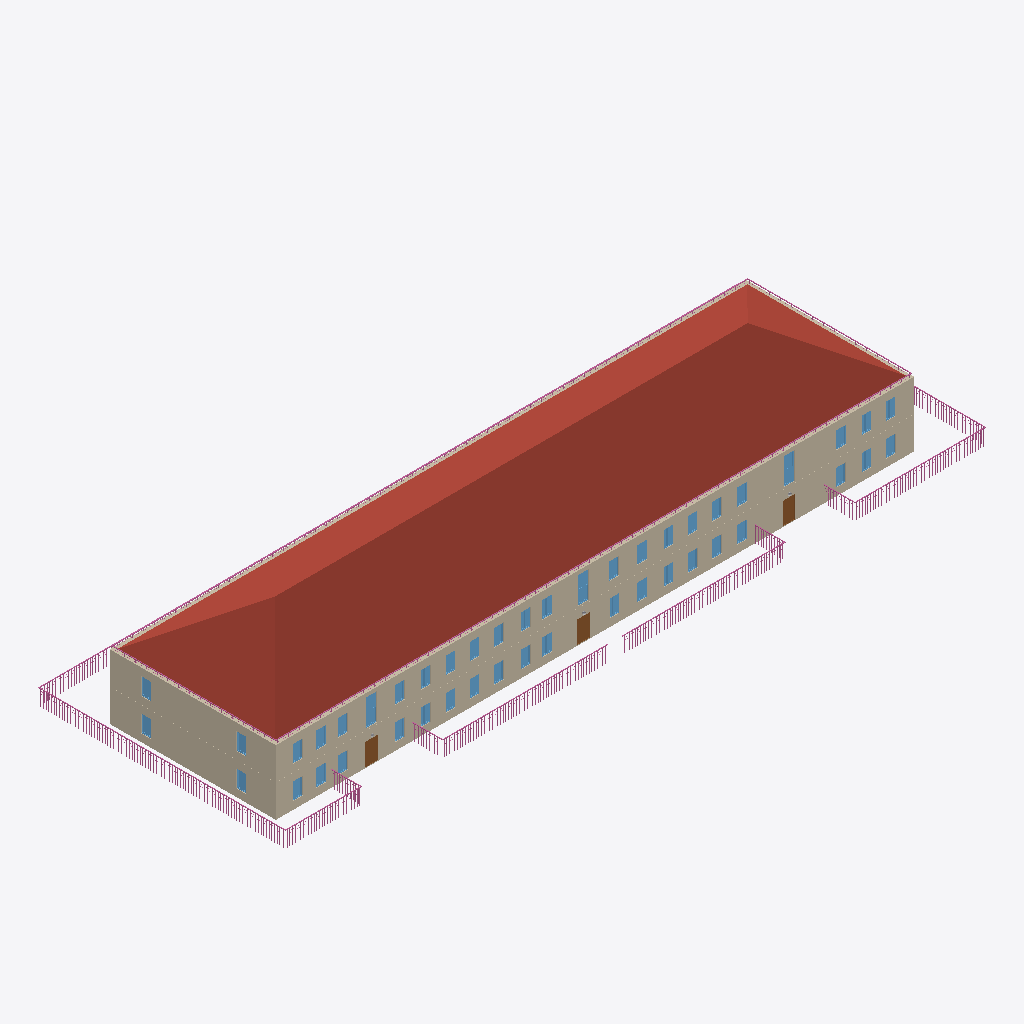
Isometric view of an IFC building model (IFC-SPF (STEP), schema IFC4, length unit millimetre), seen from the south-west, elements coloured by IFC class: 45 windows (light blue), 15 railings (pink), 8 walls (beige), 3 doors (brown), 1 roof (red-brown).
Extent 65.0 m × 23.1 m × 10.3 m (x, y, z). Storeys (2): 1 at 0.00 m; 2 at 3.01 m. Elements (232): 94 IfcWindow, 65 IfcWall, 37 IfcDoor, 15 IfcRailing, 8 IfcSanitaryTerminal, 4 IfcStairFlight, 3 IfcLightFixture, 3 IfcValve, 2 IfcSlab, 1 IfcRoof.

HEADER;
FILE_DESCRIPTION(('ViewDefinition [Renga View]'),'2;1');
FILE_NAME('EMIIA.AI ML IFC.ifc','2023-05-13T13:36:53',(''),(''),'IfcPlusPlus','Renga 5.9.48395.0','');
FILE_SCHEMA(('IFC4'));
ENDSEC;
DATA;
#28=IFCPROJECT('21TEaxodjBnwNjgMembgig',$,$,$,$,$,$,(#5),#27);
#34=IFCSITE('113ZChXg9TIAfgSrEOVR1w',$,$,$,$,#33,$,$,.ELEMENT.,$,$,$,$,$);
#40=IFCBUILDING('3UJDogBkroGxhJvtR5EBWS',$,$,$,$,#39,$,$,.ELEMENT.,$,$,$);
#52=IFCBUILDINGSTOREY('3BHfKzxrP0Z8DSVYVKbZdS',$,'1',$,$,#51,$,$,.ELEMENT.,0.0);
#58=IFCBUILDINGSTOREY('059JSdQDvClB29wRghw5KJ',$,'2',$,$,#57,$,$,.ELEMENT.,3010.612933195752);
#10571=IFCROOF('0urcbRSdbCyfvjqOv7$CuN',$,'Крыша: 50,00 мм',$,$,#10576,#10604,$,.NOTDEFINED.);
#2642=IFCWALL('2VKSerukv6KA7zxZ$woEQn',$,'Стена: 450,00 мм',$,$,#2647,#2786,$,.STANDARD.);
#157=IFCWALL('2xGeTQCBfEmR398JUILa3J',$,'Стена: 450,00 мм',$,$,#162,#301,$,.STANDARD.);
#2601=IFCWALL('36XztFNV17vgmXWxHctXyK',$,'Стена: 450,00 мм',$,$,#2606,#2641,$,.STANDARD.);
#116=IFCWALL('2_z8xnwIH2Ux417mfpNJh7',$,'Стена: 450,00 мм',$,$,#121,#156,$,.STANDARD.);
#2476=IFCWALL('3sSDPctMP9ouLdMTdhTEqe',$,'Стена: 450,00 мм',$,$,#2481,#2600,$,.STANDARD.);
#14144=IFCRAILING('1Uv6g2bDv5ngrAXM$qVRtY',$,'Ограждение: 1 500,00 мм',$,$,#14149,#14809,$,.GUARDRAIL.);
#15638=IFCRAILING('2k0z9_sOXBoxVFpVw9hKy9',$,'Ограждение: 1 500,00 мм',$,$,#15643,#16123,$,.GUARDRAIL.);
#10760=IFCRAILING('3vI$7Easf3I95Lwy$R6A5L',$,'Ограждение: 300,00 мм',$,$,#10765,#11215,$,.GUARDRAIL.);
#11487=IFCRAILING('2dxrlIDSb7yON_cbAx3_$f',$,'Ограждение: 300,00 мм',$,$,#11492,#11942,$,.GUARDRAIL.);
#15098=IFCRAILING('1aWKEPOxPAu9rfaDERHFfW',$,'Ограждение: 1 500,00 мм',$,$,#15103,#15577,$,.GUARDRAIL.);
#17652=IFCRAILING('1cGAtiMvP3L977_BGDL3Xy',$,'Ограждение: 1 500,00 мм',$,$,#17657,#18059,$,.GUARDRAIL.);
#12211=IFCRAILING('0NbSxcM$PDy8Z7EeGlYMUc',$,'Ограждение: 1 500,00 мм',$,$,#12216,#13884,$,.GUARDRAIL.);
#302=IFCWALL('3hQ2rqtnb6JOpqyLmJPhMo',$,'Стена: 450,00 мм',$,$,#307,#346,$,.STANDARD.);
#16375=IFCRAILING('1JdZ8cFyP2L9qDD9CiiUj5',$,'Ограждение: 1 500,00 мм',$,$,#16380,#16662,$,.GUARDRAIL.);
#16888=IFCRAILING('2rWEltjFTF4eYRHNneSc5c',$,'Ограждение: 1 500,00 мм',$,$,#16893,#17559,$,.GUARDRAIL.);
#2935=IFCDOOR('1UQCJZlrf1T8or_GidQXnN',$,'Дверь - Однопольная распашная (остекленное): 1 200,00 мм x 2 050,00 мм',$,$,#3019,#3010,$,2050.0,1200.0,$,$,$);
#3054=IFCDOOR('0Nl3gvUZH91ggHGaHUrVZs',$,'Дверь - Однопольная распашная (остекленное): 1 200,00 мм x 2 050,00 мм',$,$,#3090,#3084,$,2050.0,1200.0,$,$,$);
#12003=IFCRAILING('3ZvmWXQe9BFxbR8eLFvJ0R',$,'Ограждение: 300,00 мм',$,$,#12008,#12194,$,.GUARDRAIL.);
#11279=IFCRAILING('1gOA5jM150c9mT1zZ0bI7L',$,'Ограждение: 300,00 мм',$,$,#11284,#11470,$,.GUARDRAIL.);
#3705=IFCDOOR('3sR_0sM2PFAxgAPHXji3Fu',$,'Дверь - Однопольная распашная (остекленное): 1 200,00 мм x 2 050,00 мм',$,$,#3741,#3735,$,2050.0,1200.0,$,$,$);
#8655=IFCWINDOW('0xWISsd3TAZvXZ00rUmF$b',$,'Окно - Раздвижное вертикальное (белый ПВХ): 1 000,00 мм x 2 500,00 мм',$,$,#8683,#8677,$,2500.0,1000.0,$,$,$);
#9038=IFCWINDOW('20BefrNS1FeRyu3aU96eBx',$,'Окно - Раздвижное вертикальное (белый ПВХ): 1 000,00 мм x 2 500,00 мм',$,$,#9066,#9060,$,2500.0,1000.0,$,$,$);
#9517=IFCWINDOW('3Nd99EGnXFOAmtNaRr_Qhx',$,'Окно - Раздвижное вертикальное (белый ПВХ): 1 000,00 мм x 2 500,00 мм',$,$,#9545,#9539,$,2500.0,1000.0,$,$,$);
#14901=IFCRAILING('0EfCk4mivFDwdlLWS6hVo7',$,'Ограждение: 1 500,00 мм',$,$,#14906,#15086,$,.GUARDRAIL.);
#16691=IFCRAILING('0ihLMLpjrD1RWV_1ozJExD',$,'Ограждение: 1 500,00 мм',$,$,#16696,#16876,$,.GUARDRAIL.);
#18108=IFCRAILING('3o8n33cuz9nhZ5ciPhFoh4',$,'Ограждение: 1 500,00 мм',$,$,#18113,#18293,$,.GUARDRAIL.);
#16185=IFCRAILING('1WbECLGefCQR0EJmsBXh_O',$,'Ограждение: 1 500,00 мм',$,$,#16190,#16364,$,.GUARDRAIL.);
#5499=IFCWINDOW('0jpDjlQvn1CPO$s9KsZF6D',$,'Окно - Двустворчатое (белый ПВХ): 900,00 мм x 1 600,00 мм',$,$,#5595,#5589,$,1600.0,900.0,$,$,$);
#6111=IFCWINDOW('1NgA1a2QP1DQO3tiP3_eUi',$,'Окно - Двустворчатое (белый ПВХ): 900,00 мм x 1 600,00 мм',$,$,#6139,#6133,$,1600.0,900.0,$,$,$);
#8751=IFCWINDOW('10tWi39Yr2g9NbLxf8GJf$',$,'Окно - Двустворчатое (белый ПВХ): 900,00 мм x 1 600,00 мм',$,$,#8779,#8773,$,1600.0,900.0,$,$,$);
#8904=IFCWINDOW('1m7y5MJpD6rhQeMjQD13uN',$,'Окно - Двустворчатое (белый ПВХ): 900,00 мм x 1 600,00 мм',$,$,#8932,#8926,$,1600.0,900.0,$,$,$);
#9469=IFCWINDOW('3n6B3XPwr8NRSIo_xWPaM9',$,'Окно - Двустворчатое (белый ПВХ): 900,00 мм x 1 600,00 мм',$,$,#9497,#9491,$,1600.0,900.0,$,$,$);
#5823=IFCWINDOW('33hAUtmO9A3ATZjr1h6fC4',$,'Окно - Двустворчатое (белый ПВХ): 900,00 мм x 1 600,00 мм',$,$,#5851,#5845,$,1600.0,900.0,$,$,$);
#6495=IFCWINDOW('3MjSckHm96igNxw$2OOs6I',$,'Окно - Двустворчатое (белый ПВХ): 900,00 мм x 1 600,00 мм',$,$,#6523,#6517,$,1600.0,900.0,$,$,$);
#9124=IFCWINDOW('2Ac_cLZIf3GeJCn6fN6TsK',$,'Окно - Двустворчатое (белый ПВХ): 900,00 мм x 1 600,00 мм',$,$,#9152,#9146,$,1600.0,900.0,$,$,$);
#9373=IFCWINDOW('2lt5wtRFPDV8KBNkAEssEw',$,'Окно - Двустворчатое (белый ПВХ): 900,00 мм x 1 600,00 мм',$,$,#9401,#9395,$,1600.0,900.0,$,$,$);
#60=IFCWALL('3ulA4SlHr4p8T_Z$Fm70Q_',$,'Стена: 450,00 мм',$,$,#65,#104,$,.STANDARD.);
#5967=IFCWINDOW('1pcBUmJ3P3kfyQIZQ8VD2X',$,'Окно - Двустворчатое (белый ПВХ): 900,00 мм x 1 600,00 мм',$,$,#5995,#5989,$,1600.0,900.0,$,$,$);
#6015=IFCWINDOW('09oH1WZ$D34hmQrVoZjydB',$,'Окно - Двустворчатое (белый ПВХ): 900,00 мм x 1 600,00 мм',$,$,#6043,#6037,$,1600.0,900.0,$,$,$);
#6207=IFCWINDOW('33wa0cxK53vfZqAP7cimsM',$,'Окно - Двустворчатое (белый ПВХ): 900,00 мм x 1 600,00 мм',$,$,#6235,#6229,$,1600.0,900.0,$,$,$);
#6159=IFCWINDOW('0DMf5ysA90xg4uE6e2oA3y',$,'Окно - Двустворчатое (белый ПВХ): 900,00 мм x 1 600,00 мм',$,$,#6187,#6181,$,1600.0,900.0,$,$,$);
#6255=IFCWINDOW('0L7zQ09SL2_eoI0qvI8ZOU',$,'Окно - Двустворчатое (белый ПВХ): 900,00 мм x 1 600,00 мм',$,$,#6283,#6277,$,1600.0,900.0,$,$,$);
#6591=IFCWINDOW('2hR3BW_d91HQ5ykzstXGns',$,'Окно - Двустворчатое (белый ПВХ): 900,00 мм x 1 600,00 мм',$,$,#6619,#6613,$,1600.0,900.0,$,$,$);
#8607=IFCWINDOW('0wMmvziyT3zuYGfarIpYb8',$,'Окно - Двустворчатое (белый ПВХ): 900,00 мм x 1 600,00 мм',$,$,#8635,#8629,$,1600.0,900.0,$,$,$);
#8990=IFCWINDOW('1yyflyMUXCU86TKV134R3Z',$,'Окно - Двустворчатое (белый ПВХ): 900,00 мм x 1 600,00 мм',$,$,#9018,#9012,$,1600.0,900.0,$,$,$);
#9220=IFCWINDOW('2Svqu3wYn0l8mZPAbeUkRr',$,'Окно - Двустворчатое (белый ПВХ): 900,00 мм x 1 600,00 мм',$,$,#9248,#9242,$,1600.0,900.0,$,$,$);
#5623=IFCWINDOW('0uz9gjs31AOQkguyNg3XV8',$,'Окно - Двустворчатое (белый ПВХ): 900,00 мм x 1 600,00 мм',$,$,#5651,#5645,$,1600.0,900.0,$,$,$);
#5871=IFCWINDOW('3JGXNgdZ91BhAo5$CcYR4K',$,'Окно - Двустворчатое (белый ПВХ): 900,00 мм x 1 600,00 мм',$,$,#5899,#5893,$,1600.0,900.0,$,$,$);
#5919=IFCWINDOW('3x1kxbZ4v8Lwnndy8uWw_E',$,'Окно - Двустворчатое (белый ПВХ): 900,00 мм x 1 600,00 мм',$,$,#5947,#5941,$,1600.0,900.0,$,$,$);
#6063=IFCWINDOW('2HlCLOCEr0MRFB1YTRZTwQ',$,'Окно - Двустворчатое (белый ПВХ): 900,00 мм x 1 600,00 мм',$,$,#6091,#6085,$,1600.0,900.0,$,$,$);
#6303=IFCWINDOW('0N06ZcjA152fg4QXKiMn$t',$,'Окно - Двустворчатое (белый ПВХ): 900,00 мм x 1 600,00 мм',$,$,#6331,#6325,$,1600.0,900.0,$,$,$);
#6399=IFCWINDOW('3KojgGN4f8GvoBH59Btyb6',$,'Окно - Двустворчатое (белый ПВХ): 900,00 мм x 1 600,00 мм',$,$,#6427,#6421,$,1600.0,900.0,$,$,$);
#6351=IFCWINDOW('2N8pyTbhj2jfKfzD6fZ9S7',$,'Окно - Двустворчатое (белый ПВХ): 900,00 мм x 1 600,00 мм',$,$,#6379,#6373,$,1600.0,900.0,$,$,$);
#6639=IFCWINDOW('0ZbHKY6UP7cObTNjxZjdXZ',$,'Окно - Двустворчатое (белый ПВХ): 900,00 мм x 1 600,00 мм',$,$,#6667,#6661,$,1600.0,900.0,$,$,$);
#6879=IFCWINDOW('3zavEACwj2Jvzgxz$$OL3W',$,'Окно - Двустворчатое (белый ПВХ): 900,00 мм x 1 600,00 мм',$,$,#6907,#6901,$,1600.0,900.0,$,$,$);
#8185=IFCWINDOW('0CerQzQP1BCRxDIOdDV6dn',$,'Окно - Двустворчатое (белый ПВХ): 900,00 мм x 1 600,00 мм',$,$,#8213,#8207,$,1600.0,900.0,$,$,$);
#8281=IFCWINDOW('05YtLWFF9Dg9vUfd3CYMbM',$,'Окно - Двустворчатое (белый ПВХ): 900,00 мм x 1 600,00 мм',$,$,#8309,#8303,$,1600.0,900.0,$,$,$);
#8233=IFCWINDOW('1lILH_psrAyvzQqndd9dNI',$,'Окно - Двустворчатое (белый ПВХ): 900,00 мм x 1 600,00 мм',$,$,#8261,#8255,$,1600.0,900.0,$,$,$);
#8329=IFCWINDOW('08qY3Pgir7_f2oGDulYs_2',$,'Окно - Двустворчатое (белый ПВХ): 900,00 мм x 1 600,00 мм',$,$,#8357,#8351,$,1600.0,900.0,$,$,$);
#8396=IFCWINDOW('0EnQ4lUcX7VPNttoXZ$Ygr',$,'Окно - Двустворчатое (белый ПВХ): 900,00 мм x 1 600,00 мм',$,$,#8424,#8418,$,1600.0,900.0,$,$,$);
#8511=IFCWINDOW('0ebMiYFnr5zR8cfYJ4wmYa',$,'Окно - Двустворчатое (белый ПВХ): 900,00 мм x 1 600,00 мм',$,$,#8539,#8533,$,1600.0,900.0,$,$,$);
#8463=IFCWINDOW('0bDEDtZzj1JusI3kZ5lbNx',$,'Окно - Двустворчатое (белый ПВХ): 900,00 мм x 1 600,00 мм',$,$,#8491,#8485,$,1600.0,900.0,$,$,$);
#9172=IFCWINDOW('2Om9tMSaLFj9a5q8MKfB6X',$,'Окно - Двустворчатое (белый ПВХ): 900,00 мм x 1 600,00 мм',$,$,#9200,#9194,$,1600.0,900.0,$,$,$);
#9325=IFCWINDOW('3_ayTkwFT6MhVVUs_KmYtX',$,'Окно - Двустворчатое (белый ПВХ): 900,00 мм x 1 600,00 мм',$,$,#9353,#9347,$,1600.0,900.0,$,$,$);
#9421=IFCWINDOW('3K5ctoqLnEqAhrl5c26DDf',$,'Окно - Двустворчатое (белый ПВХ): 900,00 мм x 1 600,00 мм',$,$,#9449,#9443,$,1600.0,900.0,$,$,$);
#6447=IFCWINDOW('17nXRq05z5Qxnzx46TDf60',$,'Окно - Двустворчатое (белый ПВХ): 900,00 мм x 1 600,00 мм',$,$,#6475,#6469,$,1600.0,900.0,$,$,$);
#8559=IFCWINDOW('0l8WsblI12ORS3WQB$Kzjz',$,'Окно - Двустворчатое (белый ПВХ): 900,00 мм x 1 600,00 мм',$,$,#8587,#8581,$,1600.0,900.0,$,$,$);
#8703=IFCWINDOW('0yqXQqSP5ApB4LlJkwa$OX',$,'Окно - Двустворчатое (белый ПВХ): 900,00 мм x 1 600,00 мм',$,$,#8731,#8725,$,1600.0,900.0,$,$,$);
#8837=IFCWINDOW('1IP2jHdVjCG9Mzj4oza6Kj',$,'Окно - Двустворчатое (белый ПВХ): 900,00 мм x 1 600,00 мм',$,$,#8865,#8859,$,1600.0,900.0,$,$,$);
#6543=IFCWINDOW('2$Iv76mq1AqP$RqfP_DoyL',$,'Окно - Двустворчатое (белый ПВХ): 900,00 мм x 1 600,00 мм',$,$,#6571,#6565,$,1600.0,900.0,$,$,$);
#2787=IFCWALL('0px5OPeQD2FAW7HS5lXDoc',$,'Стена: 450,00 мм',$,$,#2792,#2899,$,.STANDARD.);
ENDSEC;